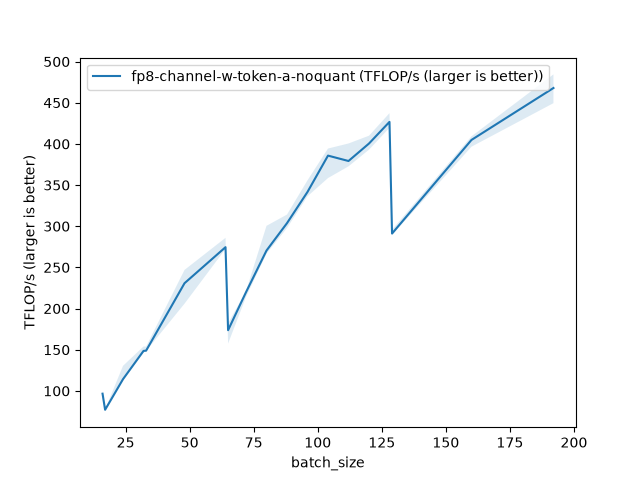

The data file committed next to this chart (first rows):
batch_size, fp8-channel-w-token-a-noquant (TFLOP/s (…
16, 96.64
17, 77.09
24, 114.3
32, 148.6
33, 148.9
48, 230.8
64, 274.6
65, 173.7
72, 219.9
80, 270.5
88, 303.8
96, 341.7
104, 385.8
112, 379.3
120, 400.5
128, 426.8
129, 291.2
160, 404.8
192, 467.9
